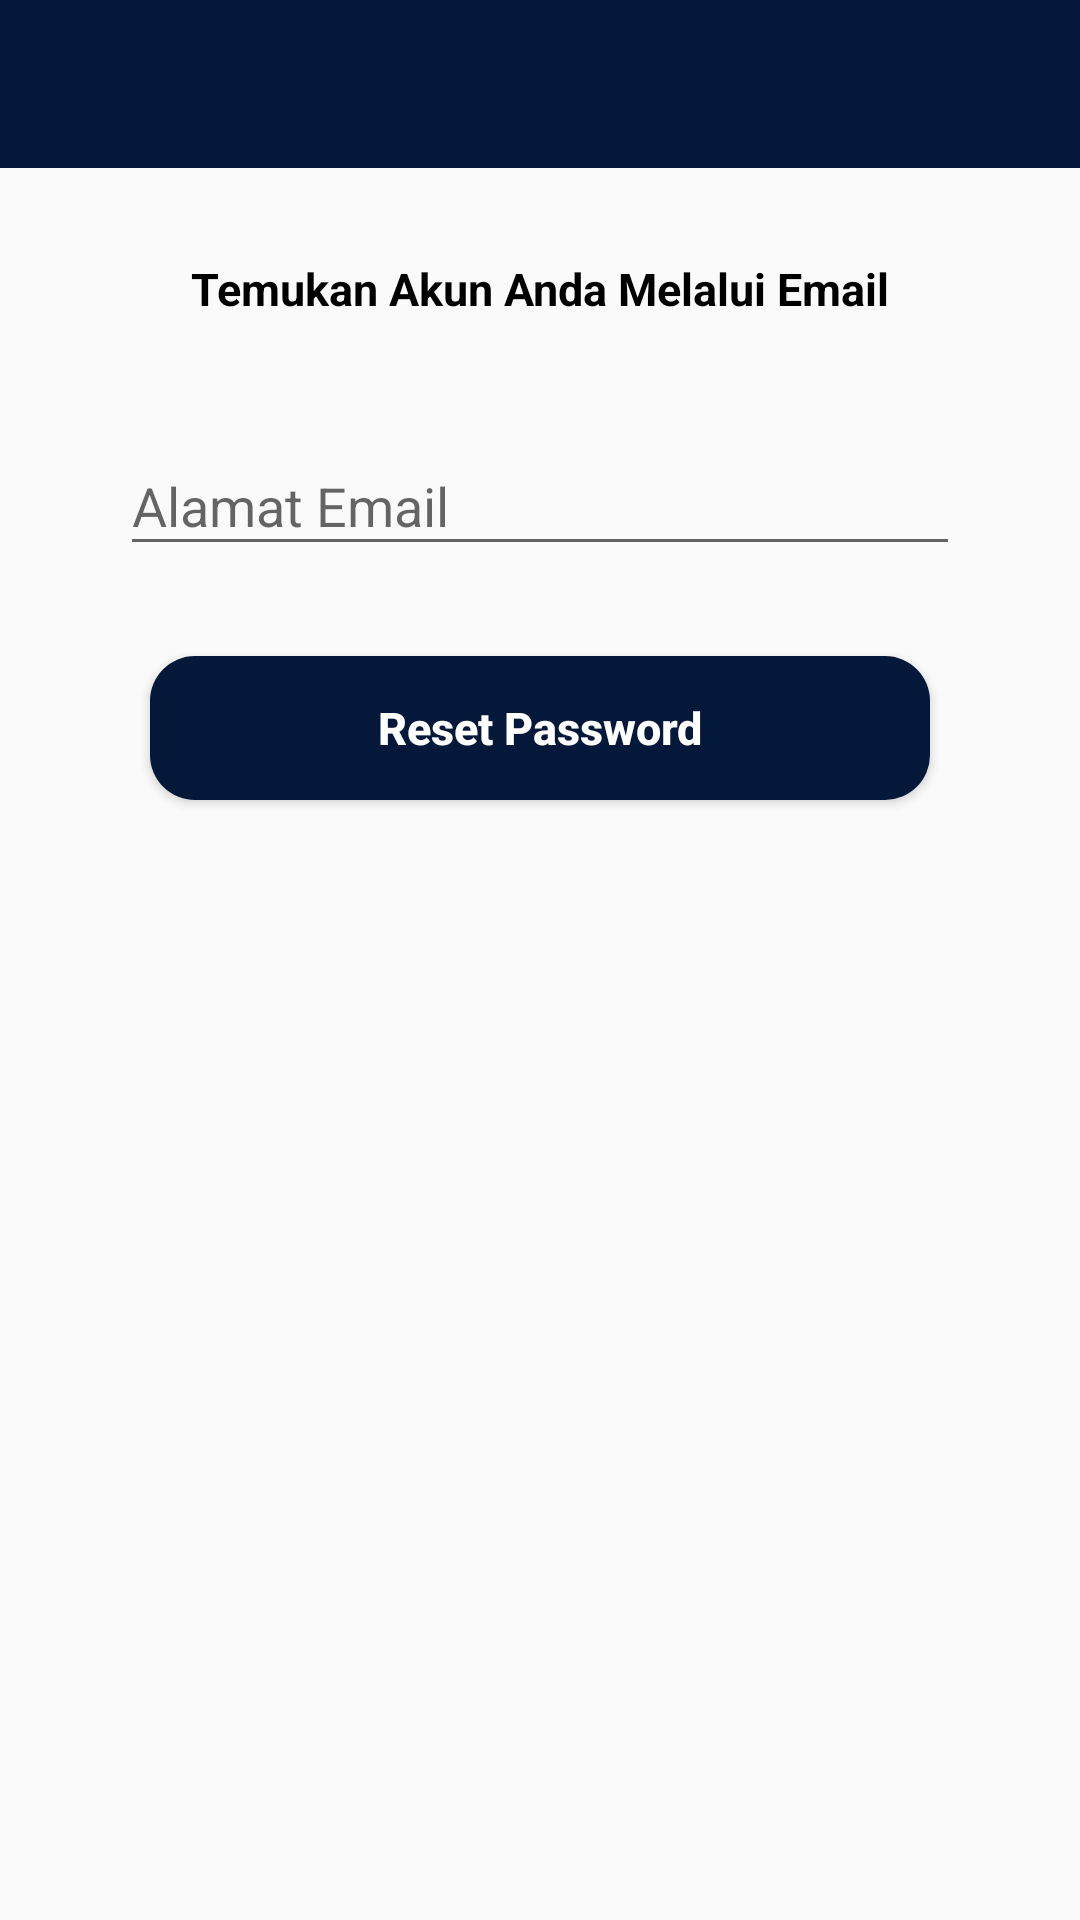

Write the Android layout XML for this screen, with the resource values it uses.
<!-- AndroidManifest.xml: application theme AppTheme -->
<!-- res/layout/activity_forgot.xml -->
<?xml version="1.0" encoding="utf-8"?>
<RelativeLayout xmlns:android="http://schemas.android.com/apk/res/android"
    xmlns:app="http://schemas.android.com/apk/res-auto"
    xmlns:tools="http://schemas.android.com/tools"
    android:layout_width="match_parent"
    android:layout_height="match_parent"
    tools:context=".Activity.ForgotActivity">
    <com.google.android.material.appbar.AppBarLayout
        android:id="@+id/appbar"
        android:layout_width="match_parent"
        android:layout_height="wrap_content"
        android:theme="@style/ToolbarColoredBackArrow">
        <androidx.appcompat.widget.Toolbar
            android:id="@+id/toolbar"
            android:layout_width="match_parent"
            android:layout_height="wrap_content"
            android:background="@color/colorPrimaryDark"
            app:titleTextColor="@color/colorWhite">

        </androidx.appcompat.widget.Toolbar>
    </com.google.android.material.appbar.AppBarLayout>
    <TextView
        android:id="@+id/tv_temukan"
        android:layout_width="match_parent"
        android:layout_height="wrap_content"
        android:layout_below="@id/appbar"
        android:layout_marginTop="30dp"
        android:layout_marginStart="40dp"
        android:layout_marginEnd="40dp"
        android:text="@string/temukan_akun_anda_melalui_email"
        android:textAlignment="center"
        android:textStyle="bold"
        android:textColor="@color/colorBlack"
        android:textSize="15sp"/>
    <com.google.android.material.textfield.TextInputLayout
        android:id="@+id/til_email"
        android:layout_width="match_parent"
        android:layout_height="wrap_content"
        android:layout_below="@id/tv_temukan"
        android:layout_marginTop="30dp"
        android:layout_marginStart="40dp"
        android:layout_marginEnd="40dp">
        <EditText
            android:id="@+id/et_email"
            android:layout_width="match_parent"
            android:layout_height="wrap_content"
            android:hint="@string/alamat_email"
            android:inputType="textEmailAddress"
            android:textColor="@color/colorBlack"/>
    </com.google.android.material.textfield.TextInputLayout>
    <Button
        android:id="@+id/btn_forgot"
        android:layout_width="match_parent"
        android:layout_height="wrap_content"
        android:layout_below="@id/til_email"
        android:layout_marginTop="30dp"
        android:layout_marginStart="50dp"
        android:layout_marginEnd="50dp"
        android:background="@drawable/button"
        android:text="@string/reset_password"
        android:textColor="@color/colorWhite"
        android:textSize="15sp"
        android:textStyle="bold"
        android:textAllCaps="false"/>
</RelativeLayout>
<!-- resources referenced by this layout -->
<resources>
  <color name="colorBlack">#000</color>
  <color name="colorPrimaryDark">#041839</color>
  <color name="colorWhite">#FFF</color>
  <!-- drawable button (drawable) -->
  <?xml version="1.0" encoding="utf-8"?>
  <shape android:shape="rectangle" xmlns:android="http://schemas.android.com/apk/res/android">
      <corners
          android:radius="15dp"/>
      <solid
          android:color="@color/colorPrimaryDark"/>
  </shape>
  <string name="alamat_email">Alamat Email</string>
  <string name="reset_password">Reset Password</string>
  <string name="temukan_akun_anda_melalui_email">Temukan Akun Anda Melalui Email</string>
  <style name="ToolbarColoredBackArrow" parent="AppTheme">
          <item name="colorControlNormal">@color/colorWhite</item>
      </style>
  <style name="AppTheme" parent="Theme.AppCompat.Light.NoActionBar">
          
          <item name="colorPrimary">@color/colorPrimary</item>
          <item name="colorPrimaryDark">@color/colorPrimaryDark</item>
          <item name="colorAccent">@color/colorAccent</item>
      </style>
  <color name="colorPrimary">#008577</color>
  <color name="colorAccent">#03DAC6</color>
</resources>
